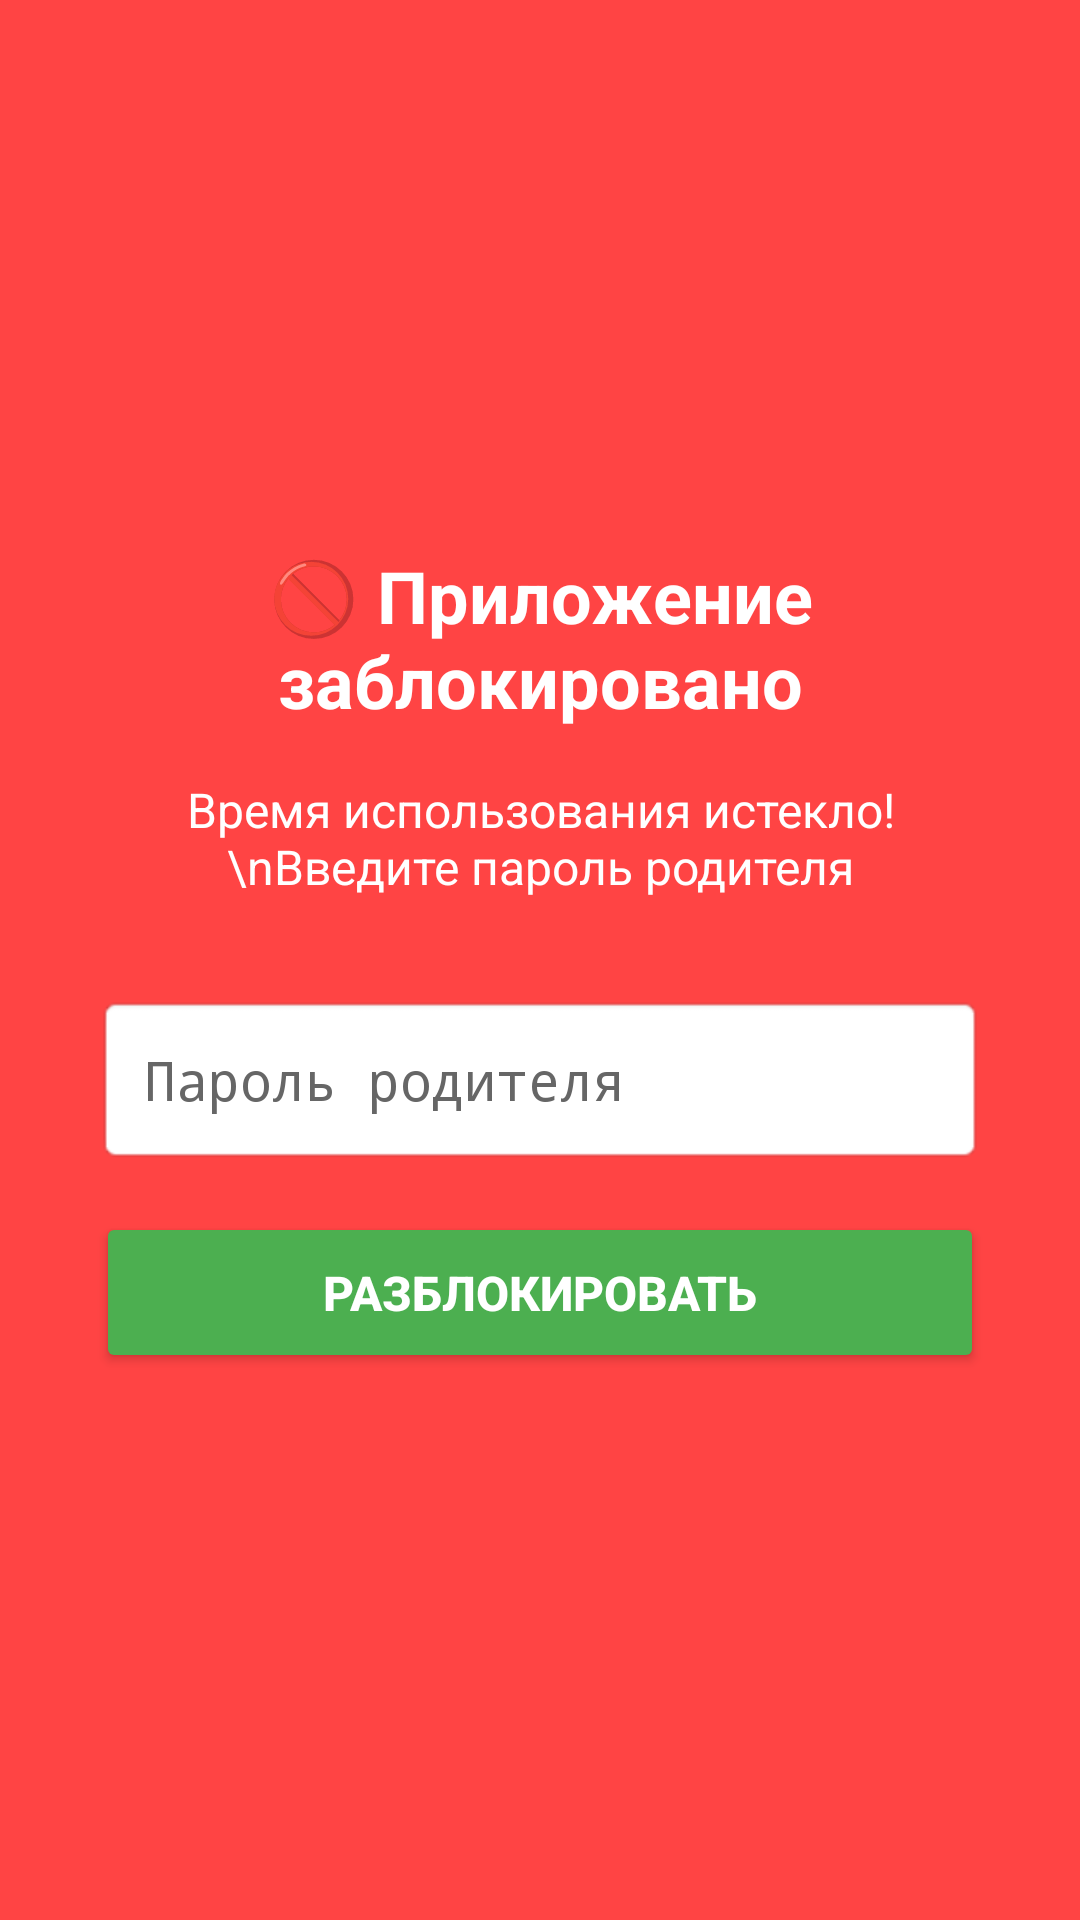

This screen was rendered from an Android layout file. Write that file and the resources it references.
<!-- AndroidManifest.xml: activity theme Theme.AppCompat.Light.NoActionBar -->
<!-- res/layout/activity_block.xml -->
<?xml version="1.0" encoding="utf-8"?>
<LinearLayout xmlns:android="http://schemas.android.com/apk/res/android"
    android:layout_width="match_parent"
    android:layout_height="match_parent"
    android:orientation="vertical"
    android:gravity="center"
    android:padding="32dp"
    android:background="#FF4444">

    <TextView
        android:id="@+id/tvBlockedApp"
        android:layout_width="wrap_content"
        android:layout_height="wrap_content"
        android:text="🚫 Приложение заблокировано"
        android:textSize="24sp"
        android:textStyle="bold"
        android:textColor="#FFFFFF"
        android:layout_marginBottom="16dp"
        android:gravity="center" />

    <TextView
        android:id="@+id/tvMessage"
        android:layout_width="wrap_content"
        android:layout_height="wrap_content"
        android:text="Время использования истекло!\nВведите пароль родителя"
        android:textSize="16sp"
        android:textColor="#FFFFFF"
        android:gravity="center"
        android:layout_marginBottom="32dp" />

    <EditText
        android:id="@+id/etPassword"
        android:layout_width="match_parent"
        android:layout_height="wrap_content"
        android:inputType="textPassword"
        android:hint="Пароль родителя"
        android:background="@android:drawable/editbox_background"
        android:padding="16dp"
        android:layout_marginBottom="16dp"
        android:textColor="#000000"
        android:textColorHint="#666666" />

    <Button
        android:id="@+id/btnUnlock"
        android:layout_width="match_parent"
        android:layout_height="wrap_content"
        android:text="РАЗБЛОКИРОВАТЬ"
        android:backgroundTint="#4CAF50"
        android:textColor="@android:color/white"
        android:textSize="16sp"
        android:textStyle="bold"
        android:padding="16dp" />

</LinearLayout>
<!-- resources referenced by this layout -->
<resources>

</resources>
